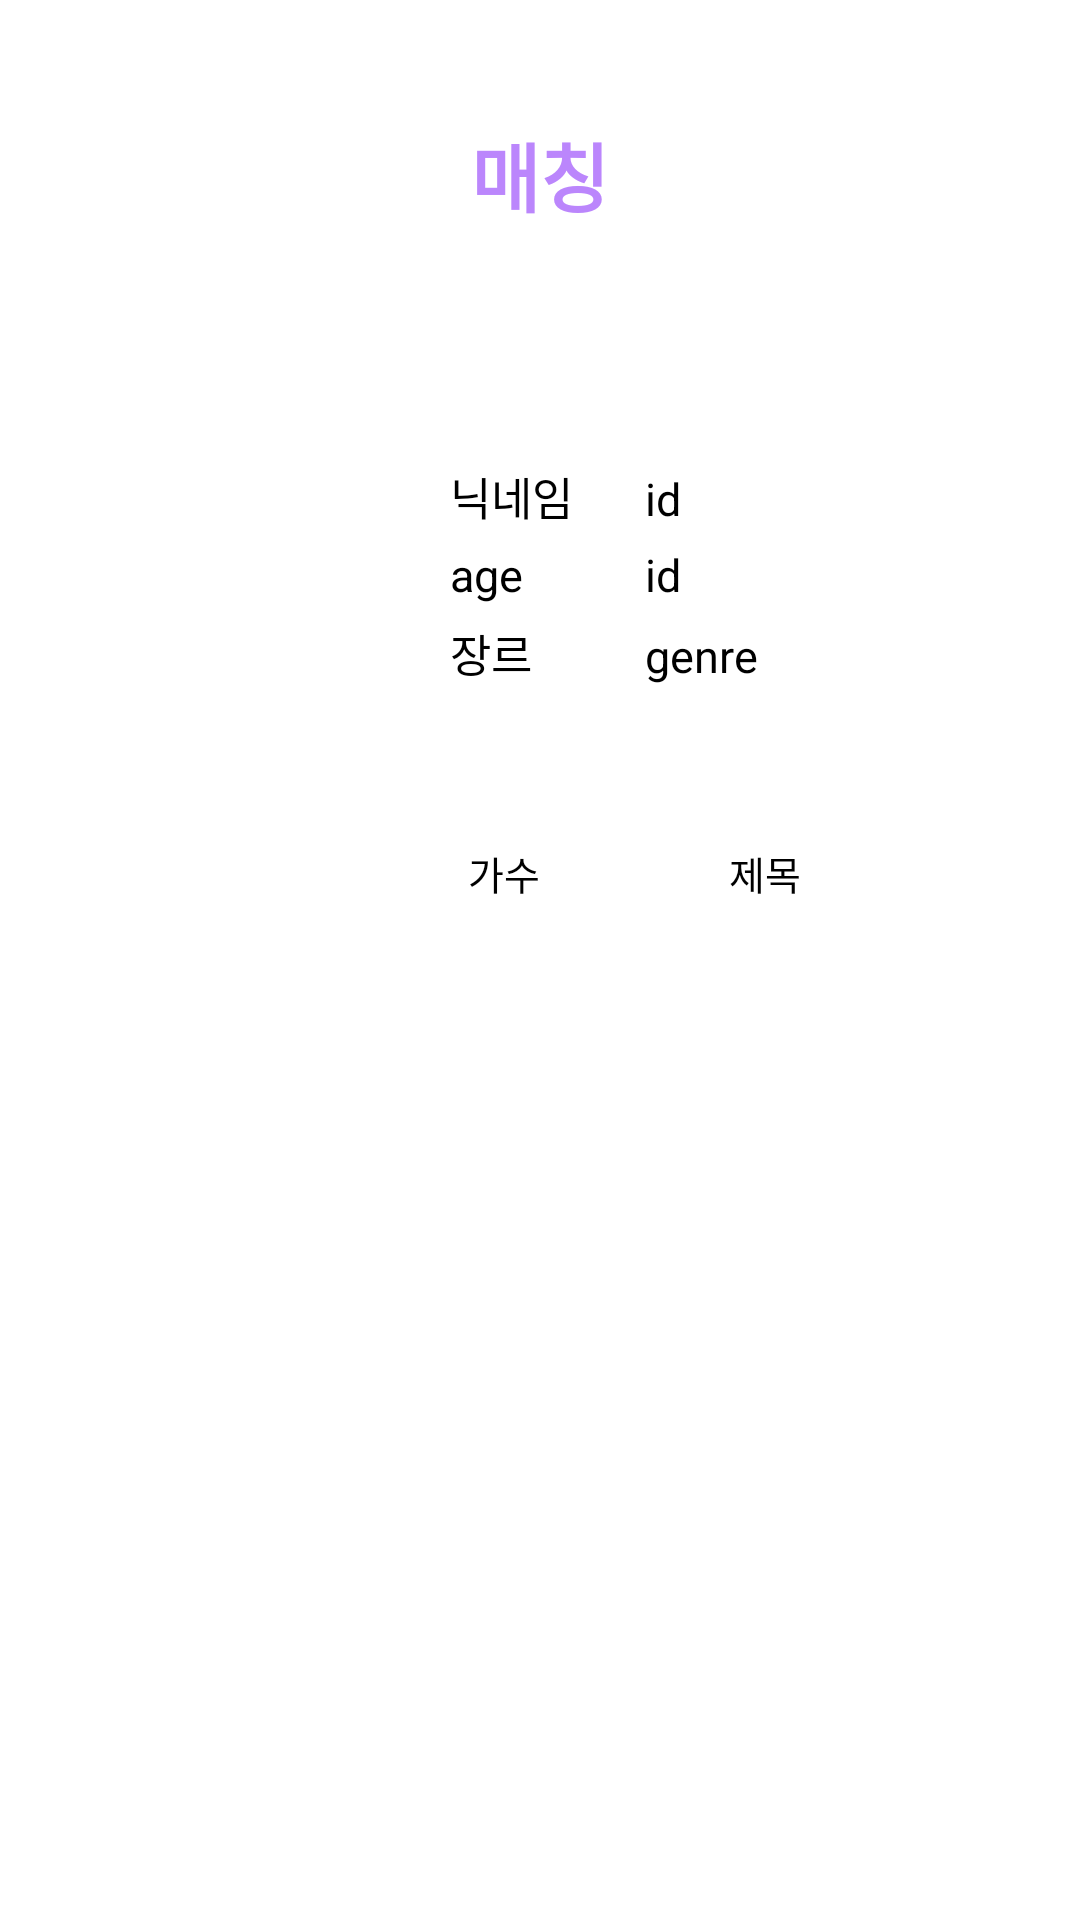

The Android layout XML behind this screen, and the referenced resources:
<!-- AndroidManifest.xml: application theme Theme.GP -->
<!-- res/layout/activity_match_sub.xml -->
<?xml version="1.0" encoding="utf-8"?>
<FrameLayout xmlns:android="http://schemas.android.com/apk/res/android"
    xmlns:app="http://schemas.android.com/apk/res-auto"
    xmlns:tools="http://schemas.android.com/tools"
    android:layout_width="match_parent"
    android:layout_height="match_parent"
    android:background="#ffffff"
    tools:context=".Activity_match_sub">

    <LinearLayout
        android:layout_width="match_parent"
        android:layout_height="match_parent"
        android:orientation="vertical"
        android:layout_marginTop="40dp">

        <TextView
            android:id="@+id/logintext"
            android:layout_width="match_parent"
            android:layout_height="wrap_content"
            android:layout_marginBottom="20dp"
            android:text="매칭"
            android:textColor="@color/purple_200"
            android:textStyle="bold"
            android:textSize="25dp"
            android:textAlignment="center"
            android:gravity="center_horizontal">
        </TextView>

        <LinearLayout
            android:layout_width="match_parent"
            android:layout_height="wrap_content"
            android:orientation="horizontal"
            android:layout_marginTop="30dp"
            android:gravity="center">



            <LinearLayout
                android:background="@drawable/round_border"
                android:layout_gravity="center"
                android:layout_width="390dp"
                android:layout_height="500dp"
                android:orientation="vertical">


                <LinearLayout
                    android:layout_marginTop="10dp"
                    android:layout_marginBottom="30dp"
                    android:layout_width="match_parent"
                    android:layout_height="100dp"
                    android:orientation="horizontal">

                    <ScrollView
                        android:layout_width="match_parent"
                        android:layout_height="100dp"
                        android:layout_gravity="center">

                        <LinearLayout
                            android:layout_width="match_parent"
                            android:layout_height="100dp">

                            <LinearLayout
                                android:layout_marginLeft="15dp"
                                android:layout_width="100dp"
                                android:layout_height="100dp"
                                android:gravity="center">

                                <ImageView
                                    android:id="@+id/imageView3"
                                    android:layout_width="100dp"
                                    android:layout_height="100dp"
                                    android:gravity="center"
                                    app:srcCompat="@drawable/ic_launcher_foreground" />
                            </LinearLayout>

                            <LinearLayout
                                android:layout_marginLeft="50dp"
                                android:layout_width="200dp"
                                android:layout_height="100dp"
                                android:orientation="vertical">

                                <LinearLayout
                                    android:layout_marginTop="18dp"
                                    android:layout_width="wrap_content"
                                    android:layout_height="wrap_content"
                                    android:orientation="horizontal">

                                    <TextView
                                        android:layout_width="50dp"
                                        android:layout_height="wrap_content"
                                        android:text = "닉네임"
                                        android:textColor="@color/black"
                                        android:textSize="15sp">

                                    </TextView>

                                    <TextView
                                        android:layout_marginLeft="15dp"
                                        android:id="@+id/test_text"
                                        android:layout_width="wrap_content"
                                        android:layout_height="wrap_content"
                                        android:textSize="15sp"
                                        android:textColor="@color/black"
                                        android:text="id">
                                    </TextView>
                                </LinearLayout>

                                <LinearLayout
                                    android:layout_marginTop="5dp"
                                    android:layout_width="wrap_content"
                                    android:layout_height="wrap_content"
                                    android:orientation="horizontal">

                                    <TextView
                                        android:layout_width="50dp"
                                        android:layout_height="wrap_content"
                                        android:text = "age"
                                        android:textColor="@color/black"
                                        android:textSize="15sp">

                                    </TextView>

                                    <TextView
                                        android:id="@+id/fage_text"
                                        android:layout_marginLeft="15dp"
                                        android:layout_width="wrap_content"
                                        android:layout_height="wrap_content"
                                        android:textSize="15sp"
                                        android:textColor="@color/black"
                                        android:text="id">
                                    </TextView>
                                </LinearLayout>

                                <LinearLayout
                                    android:layout_marginTop="5dp"
                                    android:layout_width="wrap_content"
                                    android:layout_height="wrap_content"
                                    android:orientation="horizontal">

                                    <TextView
                                        android:layout_width="50dp"
                                        android:layout_height="wrap_content"
                                        android:text = "장르"
                                        android:textColor="@color/black"
                                        android:textSize="15sp">

                                    </TextView>

                                    <TextView
                                        android:layout_marginLeft="15dp"
                                        android:id="@+id/fgenre_text"
                                        android:layout_width="wrap_content"
                                        android:layout_height="wrap_content"
                                        android:textSize="15sp"
                                        android:textColor="@color/black"
                                        android:text="genre">
                                    </TextView>
                                </LinearLayout>
                            </LinearLayout>
                        </LinearLayout>
                    </ScrollView>
                </LinearLayout>

                <LinearLayout
                    android:background="@drawable/round_border"
                    android:layout_width="390dp"
                    android:layout_height="360dp"
                    android:layout_gravity="center">


                    <ScrollView
                        android:layout_width="390dp"
                        android:layout_height="330dp"
                        android:layout_gravity="center">

                        <LinearLayout
                            android:layout_width="390dp"
                            android:layout_height="350dp"
                            android:gravity="center"
                            android:orientation="horizontal">

                            <TextView
                                android:gravity="center"
                                android:layout_width="150dp"
                                android:layout_height="wrap_content"
                                android:id="@+id/friend_singer"
                                android:textColor="@color/black"
                                android:text="가수"
                                android:textSize="13sp">
                            </TextView>

                            <TextView
                                android:id="@+id/friend_song"
                                android:layout_width="wrap_content"
                                android:layout_height="wrap_content"
                                android:gravity="center"
                                android:text="제목"
                                android:textColor="@color/black"
                                android:textSize="13sp"></TextView>
                        </LinearLayout>
                    </ScrollView>

                </LinearLayout>


            </LinearLayout>

        </LinearLayout>



        <LinearLayout
            android:layout_width="match_parent"
            android:layout_height="wrap_content"
            android:orientation="horizontal"
            android:layout_marginTop="30dp"
            android:gravity="center">

            <Button
                android:id="@+id/btn_accept"
                android:layout_marginLeft="40dp"
                android:text="수락"
                android:textStyle="bold"
                android:background="@color/purple_200"
                android:textColor="@color/white"
                android:layout_width="80dp"
                android:layout_height="40dp">
            </Button>

            <LinearLayout
                android:layout_width="100dp"
                android:layout_height="0dp">
            </LinearLayout>

            <Button
                android:id="@+id/btn_refuse"
                android:layout_marginRight="40dp"
                android:background="@color/purple_200"
                android:textColor="@color/white"
                android:text="거절"
                android:textStyle="bold"
                android:layout_width="80dp"
                android:layout_height="40dp">
            </Button>

        </LinearLayout>

    </LinearLayout>

</FrameLayout>
<!-- resources referenced by this layout -->
<resources>
  <style name="Theme.GP" parent="Theme.AppCompat.Light">
          
          <item name="colorPrimary">@color/purple_500</item>
          <item name="colorPrimaryVariant">@color/purple_700</item>
          <item name="colorOnPrimary">@color/white</item>
          
          <item name="colorSecondary">@color/teal_200</item>
          <item name="colorSecondaryVariant">@color/teal_700</item>
          <item name="colorOnSecondary">@color/black</item>
          
          <item name="android:statusBarColor" tools:targetApi="l">?attr/colorPrimaryVariant</item>
          
          <item name="windowActionBar">false</item>
          <item name="windowNoTitle">true</item>
      </style>
  <!-- not gathered from this repository: default colours our renderer supplied (Android Studio template values) -->
  <color name="purple_200">#FFBB86FC</color>
  <color name="purple_500">#FF6200EE</color>
  <color name="purple_700">#FF3700B3</color>
  <color name="teal_200">#FF03DAC5</color>
  <color name="teal_700">#FF018786</color>
  <color name="black">#FF000000</color>
  <color name="white">#FFFFFFFF</color>
</resources>
